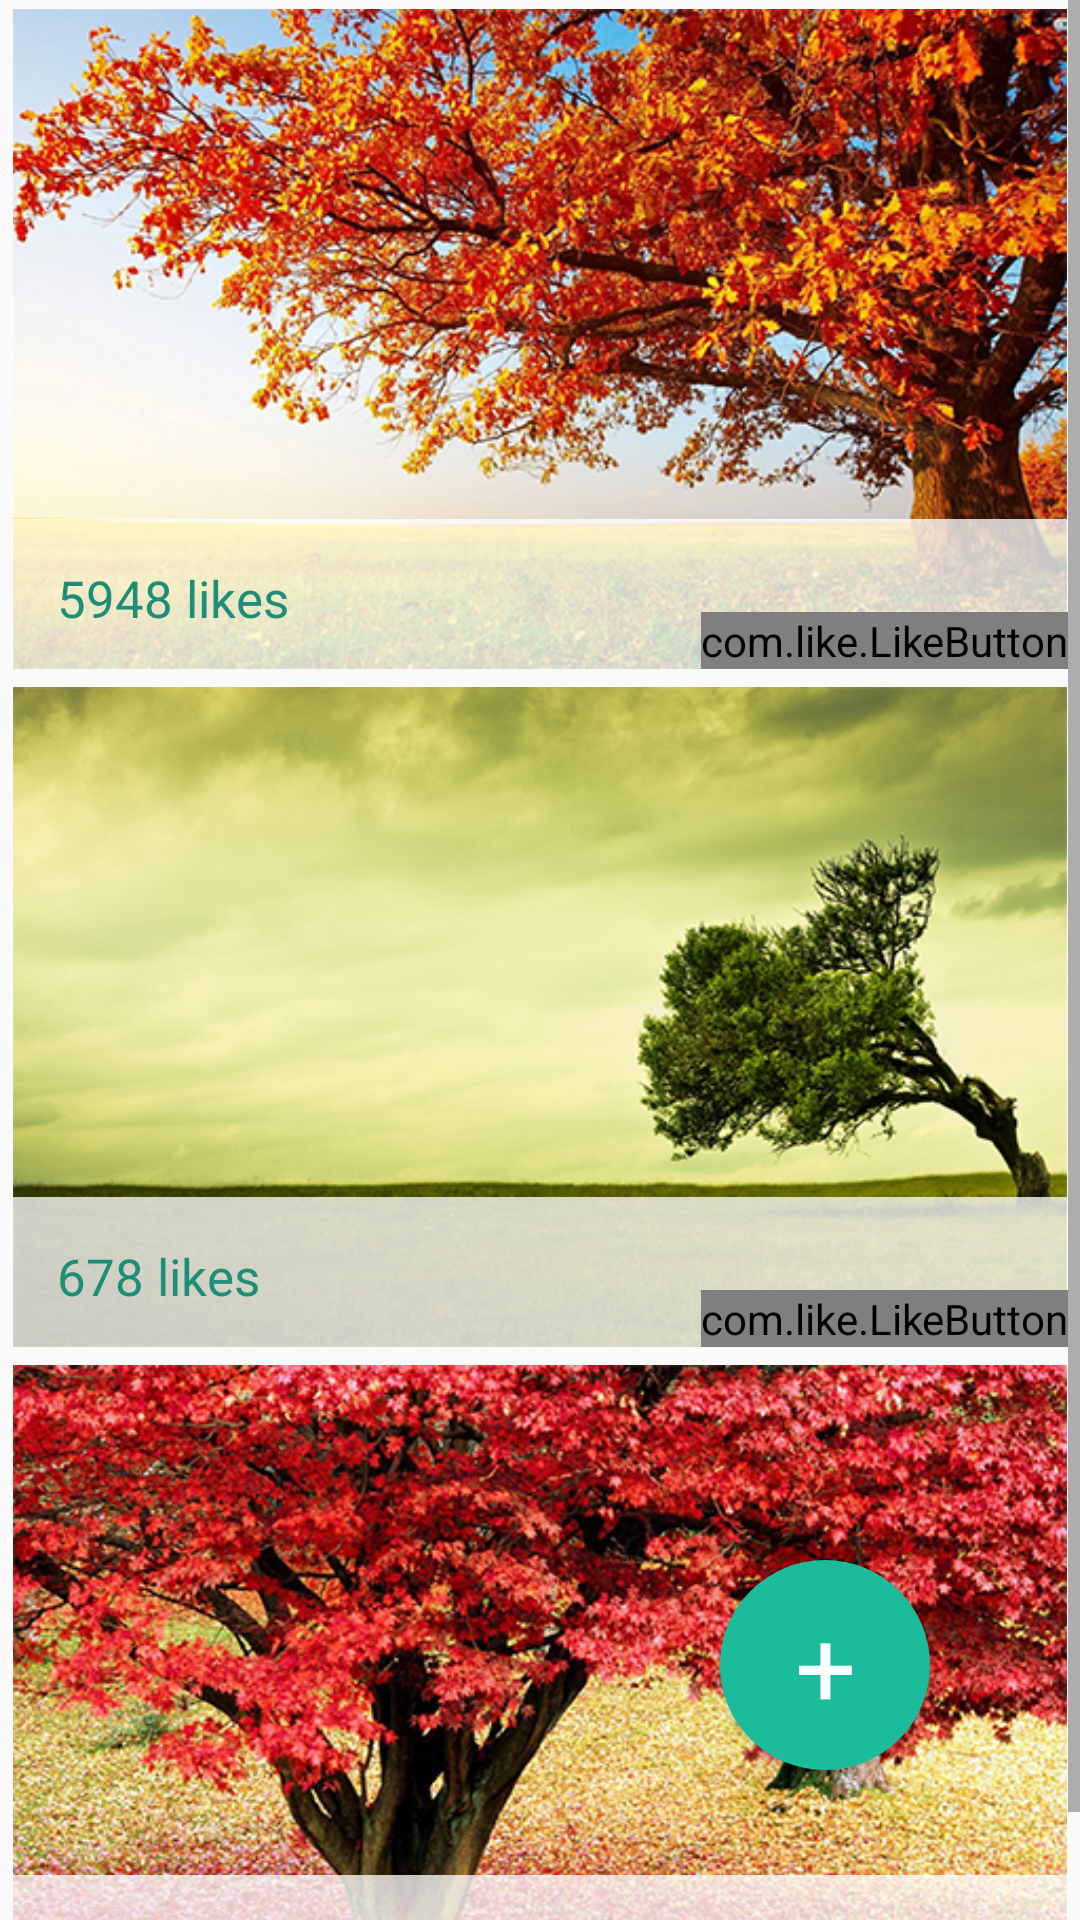

Reconstruct the res/layout file that produces this screen, plus the resources it refers to.
<!-- AndroidManifest.xml: application theme AppTheme -->
<!-- res/layout/activity_contest.xml -->
<?xml version="1.0" encoding="utf-8"?>
<LinearLayout xmlns:android="http://schemas.android.com/apk/res/android"
    xmlns:app="http://schemas.android.com/apk/res-auto"
    xmlns:tools="http://schemas.android.com/tools"
    android:orientation="vertical"
    android:layout_width="match_parent"
    android:layout_height="match_parent">

    <FrameLayout
        android:layout_width="match_parent"
        android:layout_height="match_parent">

        <ScrollView
            android:layout_width="match_parent"
            android:layout_height="match_parent">

            <TableLayout
                android:layout_width="match_parent"
                android:layout_height="wrap_content"
                android:layout_alignParentTop="true"
                android:layout_alignParentLeft="true"
                android:layout_alignParentStart="true"
                android:id="@+id/tableLayout">

                <TableRow
                    android:layout_height="match_parent"
                    android:orientation="horizontal"
                    android:onClick="rowClick"
                    android:id="@+id/tableRow1"
                    android:layout_marginTop="3dp"
                    android:layout_marginBottom="3dp"
                    android:layout_width="match_parent">

                    <RelativeLayout
                        android:layout_width="wrap_content"
                        android:layout_height="match_parent">

                        <ImageView
                            app:srcCompat="@drawable/tree1"
                            android:id="@+id/imageView5"
                            android:scaleType="fitCenter"
                            android:layout_height="220dp"
                            android:layout_width="match_parent"
                            android:layout_alignParentTop="true"
                            android:layout_alignParentLeft="true"
                            android:layout_alignParentStart="true" />

                        <TextView
                            android:text="5948 likes"
                            android:layout_height="50dp"
                            android:id="@+id/textView3"
                            android:background="#c4ffffff"
                            android:layout_width="352dp"
                            android:paddingTop="15dp"
                            android:paddingLeft="15dp"
                            android:textSize="17sp"
                            android:textColor="@color/colorPrimaryDark"
                            android:layout_alignParentBottom="true"
                            android:layout_centerHorizontal="true" />

                        <com.like.LikeButton
                            app:icon_type="heart"
                            app:icon_size="15dp"
                            android:id="@+id/likeButton"
                            android:layout_width="wrap_content"
                            android:layout_height="wrap_content"
                            android:layout_alignParentBottom="true"
                            android:layout_alignRight="@+id/textView3"
                            android:layout_alignEnd="@+id/textView3" />

                    </RelativeLayout>

                </TableRow>

                <TableRow
                    android:layout_height="match_parent"
                    android:orientation="horizontal"
                    android:onClick="rowClick"
                    android:id="@+id/tableRow2"
                    android:layout_marginTop="3dp"
                    android:layout_marginBottom="3dp"
                    android:layout_width="match_parent">

                    <RelativeLayout
                        android:layout_width="wrap_content"
                        android:layout_height="match_parent">

                        <ImageView
                            app:srcCompat="@drawable/tree2"
                            android:id="@+id/imageView6"
                            android:scaleType="fitCenter"
                            android:layout_height="220dp"
                            android:layout_width="match_parent"
                            android:layout_alignParentTop="true"
                            android:layout_alignParentLeft="true"
                            android:layout_alignParentStart="true" />

                        <TextView
                            android:text="678 likes"
                            android:layout_height="50dp"
                            android:id="@+id/textView4"
                            android:background="#c4ffffff"
                            android:layout_width="352dp"
                            android:paddingTop="15dp"
                            android:paddingLeft="15dp"
                            android:textSize="17sp"
                            android:textColor="@color/colorPrimaryDark"
                            android:layout_alignParentBottom="true"
                            android:layout_centerHorizontal="true" />

                        <com.like.LikeButton
                            app:icon_type="heart"
                            app:icon_size="15dp"
                            android:id="@+id/likeButton2"
                            android:layout_width="wrap_content"
                            android:layout_height="wrap_content"
                            android:layout_alignParentBottom="true"
                            android:layout_alignRight="@+id/textView4"
                            android:layout_alignEnd="@+id/textView4" />

                    </RelativeLayout>

                </TableRow>

                <TableRow
                    android:layout_height="match_parent"
                    android:orientation="horizontal"
                    android:onClick="rowClick"
                    android:id="@+id/tableRow3"
                    android:layout_marginTop="3dp"
                    android:layout_marginBottom="3dp"
                    android:layout_width="match_parent">

                    <RelativeLayout
                        android:layout_width="wrap_content"
                        android:layout_height="match_parent">

                        <ImageView
                            app:srcCompat="@drawable/tree3"
                            android:id="@+id/imageView7"
                            android:layout_alignParentLeft="true"
                            android:layout_alignParentRight="true"
                            android:scaleType="fitCenter"
                            android:layout_height="220dp"
                            android:layout_width="match_parent" />

                        <TextView
                            android:text="89 likes"
                            android:layout_height="50dp"
                            android:id="@+id/textView7"
                            android:background="#c4ffffff"
                            android:layout_width="352dp"
                            android:paddingTop="15dp"
                            android:paddingLeft="15dp"
                            android:textSize="17sp"
                            android:textColor="@color/colorPrimaryDark"
                            android:layout_alignBottom="@+id/imageView7"
                            android:layout_centerHorizontal="true" />

                        <com.like.LikeButton
                            app:icon_type="heart"
                            app:icon_size="15dp"
                            android:id="@+id/star_button"
                            android:layout_width="wrap_content"
                            android:layout_height="wrap_content"
                            android:layout_alignParentBottom="true"
                            android:layout_alignRight="@+id/textView7"
                            android:layout_alignEnd="@+id/textView7" />

                    </RelativeLayout>

                </TableRow>

            </TableLayout>
        </ScrollView>

        <Button
            android:layout_width="70dp"
            android:layout_height="70dp"
            android:text="+"
            android:textColor="#ffffff"
            android:id="@+id/button"
            android:layout_below="@+id/imageView"
            android:layout_centerHorizontal="true"
            android:layout_marginBottom="50dp"
            android:layout_marginRight="50dp"
            android:background="@drawable/button_round"
            android:layout_gravity="bottom|right"
            android:textSize="36sp"
            android:fontFamily="sans-serif" />
    </FrameLayout>

</LinearLayout>
<!-- resources referenced by this layout -->
<resources>
  <color name="colorPrimaryDark">#1d8e77</color>
  <!-- drawable button_round (drawable) -->
  <?xml version="1.0" encoding="utf-8"?>
  <shape xmlns:android="http://schemas.android.com/apk/res/android"
      android:shape="rectangle">
      <solid android:color="#1abc9c" />
      <corners android:bottomRightRadius="400dp"
          android:bottomLeftRadius="400dp"
          android:topRightRadius="400dp"
          android:topLeftRadius="400dp"/>
  </shape>
  <!-- drawable tree1: png bitmap (drawable, 428676 bytes) -->
  <!-- drawable tree2: png bitmap (drawable, 275052 bytes) -->
  <!-- drawable tree3: png bitmap (drawable, 485955 bytes) -->
  <style name="AppTheme" parent="Theme.AppCompat.Light.DarkActionBar">
          
          <item name="colorPrimary">@color/colorPrimary</item>
          <item name="colorPrimaryDark">@color/colorPrimaryDark</item>
          <item name="colorAccent">@color/colorAccent</item>
      </style>
  <color name="colorPrimary">#26b99a</color>
  <color name="colorAccent">#ffffff</color>
</resources>
